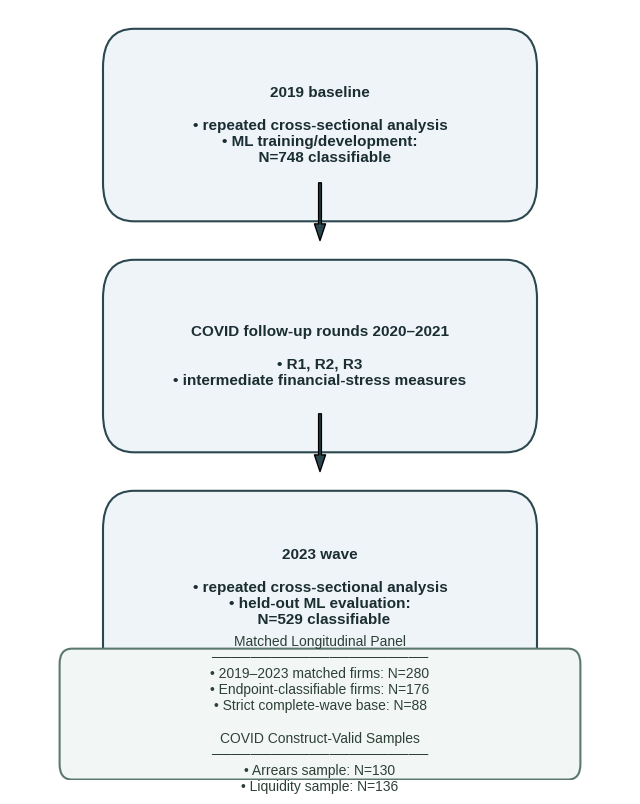
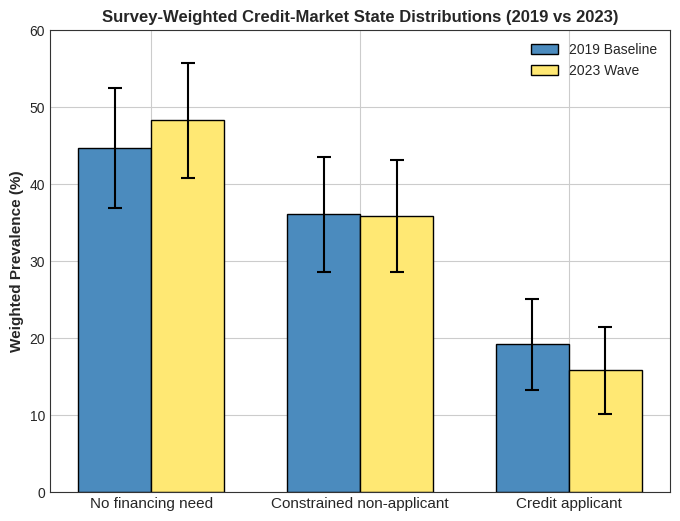
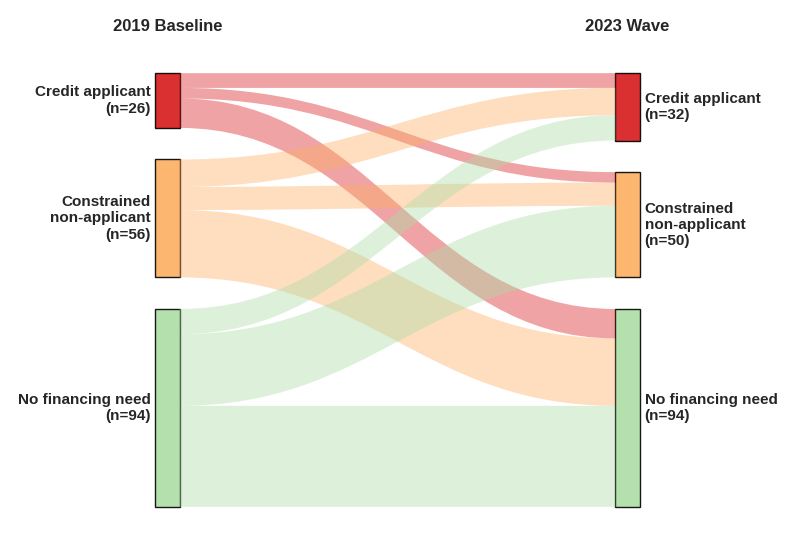
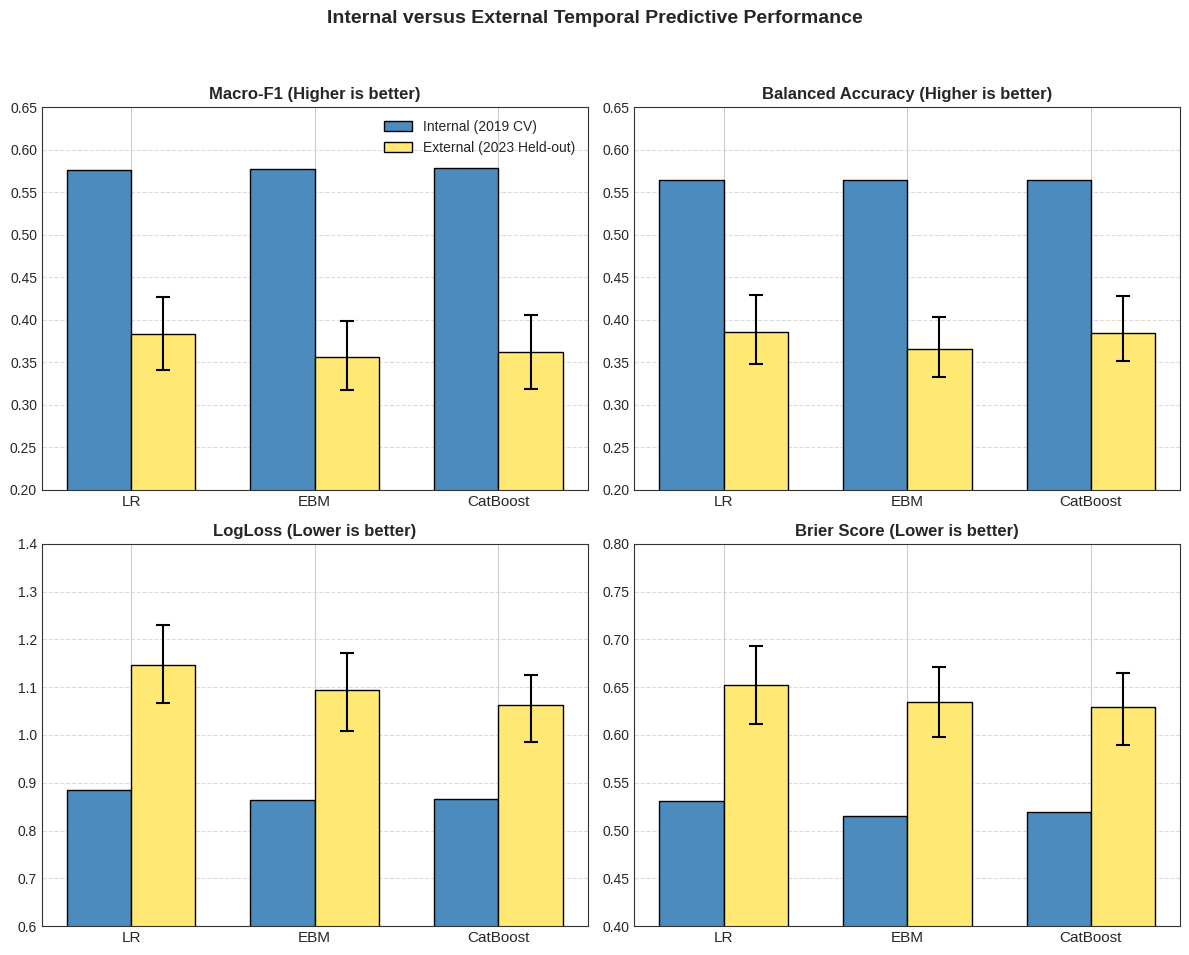
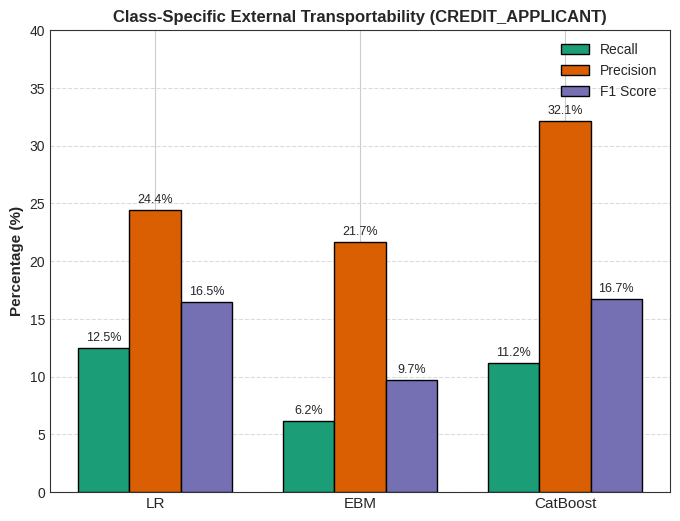

The script that saved these images, in order:
import matplotlib.pyplot as plt
import matplotlib.patches as patches
import matplotlib.path as mpath
import numpy as np
import pandas as pd
import os

# Ensure clean styling
plt.style.use('seaborn-v0_8-whitegrid')
plt.rcParams['font.family'] = 'sans-serif'
plt.rcParams['axes.edgecolor'] = '#333333'
plt.rcParams['axes.linewidth'] = 0.8

def plot_fig1():
    fig, ax = plt.subplots(figsize=(8, 10))
    ax.axis('off')
    
    # Define boxes
    boxes = {
        '2019': {
            'text': '2019 baseline\n\n• repeated cross-sectional analysis\n• ML training/development:\n  N=748 classifiable',
            'pos': (0.5, 0.85),
            'size': (0.6, 0.15)
        },
        'COVID': {
            'text': 'COVID follow-up rounds 2020–2021\n\n• R1, R2, R3\n• intermediate financial-stress measures',
            'pos': (0.5, 0.55),
            'size': (0.6, 0.15)
        },
        '2023': {
            'text': '2023 wave\n\n• repeated cross-sectional analysis\n• held-out ML evaluation:\n  N=529 classifiable',
            'pos': (0.5, 0.25),
            'size': (0.6, 0.15)
        }
    }
    
    # Draw central timeline boxes
    for k, v in boxes.items():
        box = patches.FancyBboxPatch(
            (v['pos'][0] - v['size'][0]/2, v['pos'][1] - v['size'][1]/2),
            v['size'][0], v['size'][1],
            boxstyle="round,pad=0.05",
            ec="#2b4750", fc="#eef4f7", lw=1.5
        )
        ax.add_patch(box)
        ax.text(v['pos'][0], v['pos'][1], v['text'], 
                ha='center', va='center', fontsize=11, fontweight='bold', color="#1a2d33")
    
    # Draw arrows
    ax.annotate('', xy=(0.5, 0.70), xytext=(0.5, 0.775),
                arrowprops=dict(facecolor='#2b4750', shrink=0, width=2, headwidth=8))
    ax.annotate('', xy=(0.5, 0.40), xytext=(0.5, 0.475),
                arrowprops=dict(facecolor='#2b4750', shrink=0, width=2, headwidth=8))
    
    # Side panel for linkages
    side_text = (
        "Matched Longitudinal Panel\n"
        "──────────────────────\n"
        "• 2019–2023 matched firms: N=280\n"
        "• Endpoint-classifiable firms: N=176\n"
        "• Strict complete-wave base: N=88\n\n"
        "COVID Construct-Valid Samples\n"
        "──────────────────────\n"
        "• Arrears sample: N=130\n"
        "• Liquidity sample: N=136"
    )
    
    box_side = patches.FancyBboxPatch(
        (0.1, 0.02), 0.8, 0.13,
        boxstyle="round,pad=0.02",
        ec="#5c796d", fc="#f2f7f5", lw=1.5
    )
    ax.add_patch(box_side)
    ax.text(0.5, 0.085, side_text, ha='center', va='center', fontsize=10, color="#2d4037")

    plt.savefig('Figure_1_Data_Architecture.pdf', format='pdf', bbox_inches='tight')
    plt.savefig('Figure_1_Data_Architecture.png', format='png', dpi=300, bbox_inches='tight')
    plt.close()

def plot_fig2():
    fig, ax = plt.subplots(figsize=(8, 6))
    
    categories = ['No financing need', 'Constrained non-applicant', 'Credit applicant']
    y2019 = [44.7, 36.1, 19.2]
    se2019 = [4.0, 3.8, 3.0]
    
    y2023 = [48.3, 35.9, 15.8]
    se2023 = [3.8, 3.7, 2.9]
    
    ci2019 = [1.96 * se for se in se2019]
    ci2023 = [1.96 * se for se in se2023]
    
    x = np.arange(len(categories))
    width = 0.35
    
    ax.bar(x - width/2, y2019, width, yerr=ci2019, label='2019 Baseline', 
           color='#4B8BBE', edgecolor='black', capsize=5, error_kw=dict(lw=1.5, capthick=1.5))
    ax.bar(x + width/2, y2023, width, yerr=ci2023, label='2023 Wave', 
           color='#FFE873', edgecolor='black', capsize=5, error_kw=dict(lw=1.5, capthick=1.5))
    
    ax.set_ylabel('Weighted Prevalence (%)', fontsize=11, fontweight='bold')
    ax.set_title('Survey-Weighted Credit-Market State Distributions (2019 vs 2023)', fontsize=12, fontweight='bold')
    ax.set_xticks(x)
    ax.set_xticklabels(categories, fontsize=11)
    ax.legend(fontsize=10)
    
    ax.set_ylim(0, 60)
    
    plt.savefig('Figure_2_Weighted_Credit_States.pdf', format='pdf', bbox_inches='tight')
    plt.savefig('Figure_2_Weighted_Credit_States.png', format='png', dpi=300, bbox_inches='tight')
    plt.close()

def plot_fig3():
    fig, ax = plt.subplots(figsize=(10, 7))
    ax.axis('off')
    
    # Nodes: NFN, CNA, CA
    # 2019 totals: CA=26, CNA=56, NFN=94
    # 2023 totals: CA=32, CNA=50, NFN=94
    
    labels = ['Credit applicant', 'Constrained\nnon-applicant', 'No financing need']
    colors = ['#d7191c', '#fdae61', '#abdda4']
    
    h_2019 = [26, 56, 94]
    h_2023 = [32, 50, 94]
    
    y_2019 = [0]
    for h in h_2019[:-1]:
        y_2019.append(y_2019[-1] + h + 15) # gap of 15
        
    y_2023 = [0]
    for h in h_2023[:-1]:
        y_2023.append(y_2023[-1] + h + 15)
        
    # Flow matrix (2019 source -> 2023 target)
    # [CA, CNA, NFN]
    flows = [
        [7, 5, 14],   # From CA 2019
        [13, 11, 32], # From CNA 2019
        [12, 34, 48]  # From NFN 2019
    ]
    
    # Draw left nodes
    for i, (h, y) in enumerate(zip(h_2019, y_2019)):
        rect = patches.Rectangle((0, y), 0.5, h, facecolor=colors[i], edgecolor='black', alpha=0.9)
        ax.add_patch(rect)
        ax.text(-0.1, y + h/2, f"{labels[i]}\n(n={h})", ha='right', va='center', fontsize=11, fontweight='bold')
        
    # Draw right nodes
    for i, (h, y) in enumerate(zip(h_2023, y_2023)):
        rect = patches.Rectangle((9.5, y), 0.5, h, facecolor=colors[i], edgecolor='black', alpha=0.9)
        ax.add_patch(rect)
        ax.text(10.1, y + h/2, f"{labels[i]}\n(n={h})", ha='left', va='center', fontsize=11, fontweight='bold')

    ax.text(0.25, -20, '2019 Baseline', ha='center', fontsize=12, fontweight='bold')
    ax.text(9.75, -20, '2023 Wave', ha='center', fontsize=12, fontweight='bold')

    def draw_band(ax, x0, y0_bottom, h0, x1, y1_bottom, h1, color):
        path_data = [
            (mpath.Path.MOVETO, (x0, y0_bottom)),
            (mpath.Path.CURVE4, (x0 + 4, y0_bottom)),
            (mpath.Path.CURVE4, (x1 - 4, y1_bottom)),
            (mpath.Path.CURVE4, (x1, y1_bottom)),
            (mpath.Path.LINETO, (x1, y1_bottom + h1)),
            (mpath.Path.CURVE4, (x1 - 4, y1_bottom + h1)),
            (mpath.Path.CURVE4, (x0 + 4, y0_bottom + h0)),
            (mpath.Path.CURVE4, (x0, y0_bottom + h0)),
            (mpath.Path.CLOSEPOLY, (x0, y0_bottom))
        ]
        codes, verts = zip(*path_data)
        path = mpath.Path(verts, codes)
        patch = patches.PathPatch(path, facecolor=color, edgecolor='none', alpha=0.4)
        ax.add_patch(patch)

    y_src_offsets = [0, 0, 0]
    y_tgt_offsets = [0, 0, 0]
    
    for i in range(3): # source
        for j in range(3): # target
            flow_val = flows[i][j]
            if flow_val > 0:
                y0_bot = y_2019[i] + y_src_offsets[i]
                y1_bot = y_2023[j] + y_tgt_offsets[j]
                draw_band(ax, 0.5, y0_bot, flow_val, 9.5, y1_bot, flow_val, colors[i])
                y_src_offsets[i] += flow_val
                y_tgt_offsets[j] += flow_val

    ax.set_xlim(-3, 13)
    ax.set_ylim(-30, max(y_2019[-1]+h_2019[-1], y_2023[-1]+h_2023[-1]) + 20)
    ax.invert_yaxis()
    
    plt.savefig('Figure_3_Credit_State_Transitions.pdf', format='pdf', bbox_inches='tight')
    plt.savefig('Figure_3_Credit_State_Transitions.png', format='png', dpi=300, bbox_inches='tight')
    plt.close()

def plot_fig4():
    fig, axes = plt.subplots(2, 2, figsize=(12, 10))
    fig.suptitle('Internal versus External Temporal Predictive Performance', fontsize=14, fontweight='bold', y=0.98)
    
    models = ['LR', 'EBM', 'CatBoost']
    x = np.arange(len(models))
    width = 0.35
    
    # Data definitions
    metrics = {
        'Macro-F1 (Higher is better)': {
            'internal': [0.576, 0.577, 0.579],
            'external': [0.383, 0.356, 0.362],
            'ci_low': [0.341, 0.317, 0.318],
            'ci_high': [0.427, 0.399, 0.406],
            'ax': axes[0,0], 'ylim': (0.2, 0.65)
        },
        'Balanced Accuracy (Higher is better)': {
            'internal': [0.564, 0.565, 0.565],
            'external': [0.385, 0.365, 0.384],
            'ci_low': [0.348, 0.332, 0.352],
            'ci_high': [0.429, 0.403, 0.428],
            'ax': axes[0,1], 'ylim': (0.2, 0.65)
        },
        'LogLoss (Lower is better)': {
            'internal': [0.884, 0.863, 0.867],
            'external': [1.146, 1.094, 1.063],
            'ci_low': [1.066, 1.008, 0.985],
            'ci_high': [1.231, 1.171, 1.125],
            'ax': axes[1,0], 'ylim': (0.6, 1.4)
        },
        'Brier Score (Lower is better)': {
            'internal': [0.531, 0.515, 0.519],
            'external': [0.652, 0.634, 0.629],
            'ci_low': [0.611, 0.598, 0.589],
            'ci_high': [0.693, 0.671, 0.665],
            'ax': axes[1,1], 'ylim': (0.4, 0.8)
        }
    }
    
    for title, m in metrics.items():
        ax = m['ax']
        # Compute errors for external
        yerr_lower = [ext - cl for ext, cl in zip(m['external'], m['ci_low'])]
        yerr_upper = [ch - ext for ext, ch in zip(m['external'], m['ci_high'])]
        yerr = [yerr_lower, yerr_upper]
        
        ax.bar(x - width/2, m['internal'], width, label='Internal (2019 CV)', color='#4B8BBE', edgecolor='black')
        ax.bar(x + width/2, m['external'], width, yerr=yerr, label='External (2023 Held-out)', 
               color='#FFE873', edgecolor='black', capsize=5, error_kw=dict(lw=1.5, capthick=1.5))
        
        ax.set_title(title, fontsize=12, fontweight='bold')
        ax.set_xticks(x)
        ax.set_xticklabels(models, fontsize=11)
        ax.set_ylim(m['ylim'])
        ax.grid(axis='y', linestyle='--', alpha=0.7)
        if title == 'Macro-F1 (Higher is better)':
            ax.legend(fontsize=10, loc='upper right')
            
    plt.tight_layout(rect=[0, 0.03, 1, 0.95])
    plt.savefig('Figure_4_Temporal_Performance.pdf', format='pdf', bbox_inches='tight')
    plt.savefig('Figure_4_Temporal_Performance.png', format='png', dpi=300, bbox_inches='tight')
    plt.close()

def plot_fig5():
    fig, ax = plt.subplots(figsize=(8, 6))
    
    models = ['LR', 'EBM', 'CatBoost']
    recall = [12.5, 6.2, 11.2]
    precision = [24.4, 21.7, 32.1]
    f1 = [16.5, 9.7, 16.7]
    
    x = np.arange(len(models))
    width = 0.25
    
    ax.bar(x - width, recall, width, label='Recall', color='#1b9e77', edgecolor='black')
    ax.bar(x, precision, width, label='Precision', color='#d95f02', edgecolor='black')
    ax.bar(x + width, f1, width, label='F1 Score', color='#7570b3', edgecolor='black')
    
    ax.set_ylabel('Percentage (%)', fontsize=11, fontweight='bold')
    ax.set_title('Class-Specific External Transportability (CREDIT_APPLICANT)', fontsize=12, fontweight='bold')
    ax.set_xticks(x)
    ax.set_xticklabels(models, fontsize=11)
    ax.legend(fontsize=10)
    
    ax.set_ylim(0, 40)
    ax.grid(axis='y', linestyle='--', alpha=0.7)
    
    # Add values on top of bars
    def add_labels(rects):
        for rect in rects:
            height = rect.get_height()
            ax.annotate(f'{height}%',
                        xy=(rect.get_x() + rect.get_width() / 2, height),
                        xytext=(0, 3),  # 3 points vertical offset
                        textcoords="offset points",
                        ha='center', va='bottom', fontsize=9)
            
    for container in ax.containers:
        add_labels(container)

    plt.savefig('Figure_5_Applicant_Transportability.pdf', format='pdf', bbox_inches='tight')
    plt.savefig('Figure_5_Applicant_Transportability.png', format='png', dpi=300, bbox_inches='tight')
    plt.close()

if __name__ == '__main__':
    plot_fig1()
    plot_fig2()
    plot_fig3()
    plot_fig4()
    plot_fig5()
